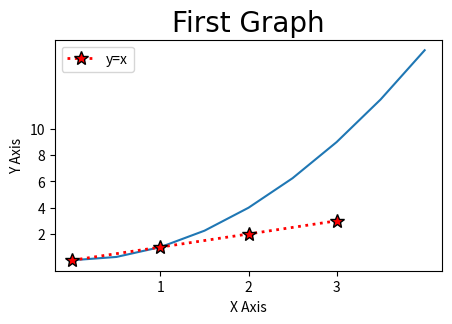

Python code for this plot:
import matplotlib.pyplot as plt
import numpy as np
import pandas as pd
plt.figure(figsize=(5,3),dpi=300)
x=[0,1,2,3]
y=[0,1,2,3]
x2=np.arange(0,4.5,0.5)
plt.plot(x2,x2**2)
plt.title('First Graph' , fontdict= {'fontname': 'Comic Sans MS' , 'fontsize' :20})
plt.xlabel('X Axis')
plt.ylabel('Y Axis')
plt.xticks([1,2,3])
plt.yticks([2,4,6,8,10])
plt.plot(x,y,label='y=x',color='red',linewidth=2,marker='*',markersize=10,markeredgecolor='black',linestyle=':')
plt.legend()
plt.savefig('mygraph.png',dpi=300)
plt.show()